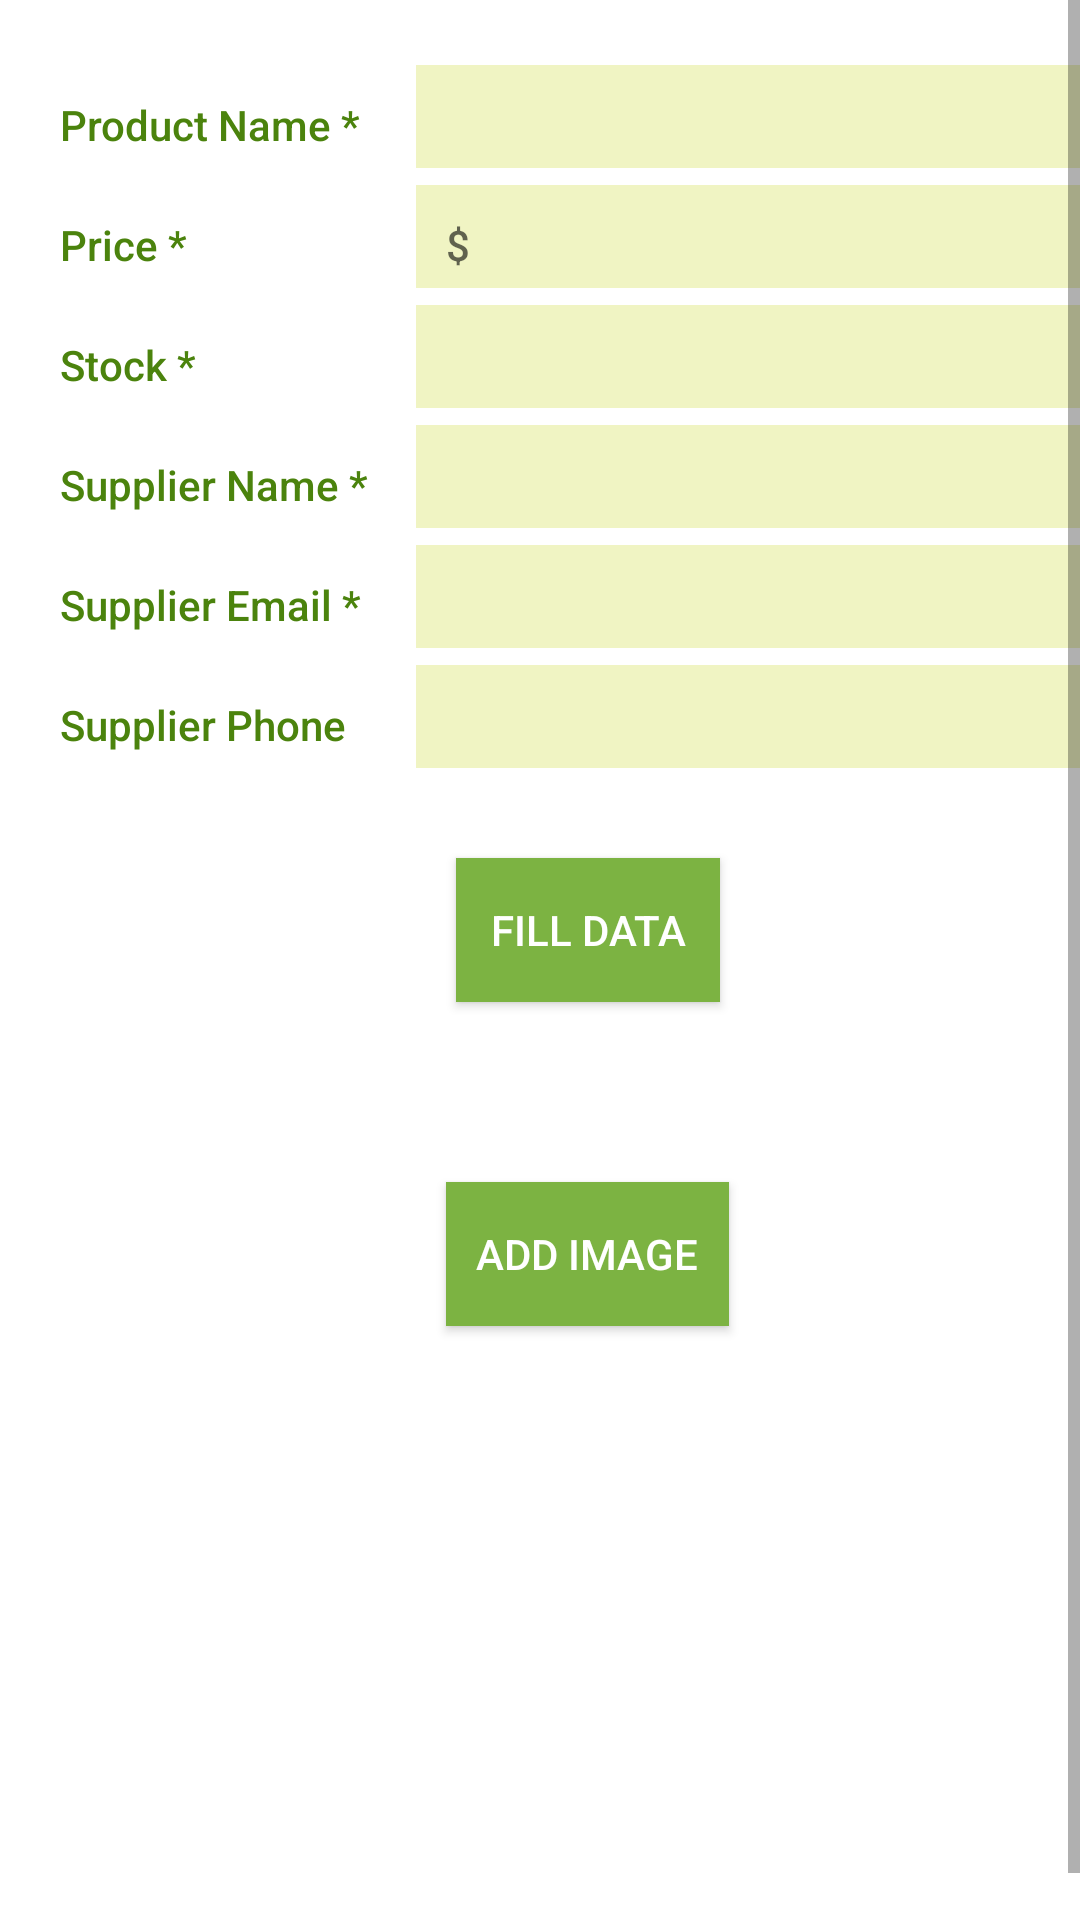

Here is an Android app screen rendered from its layout file. Give the layout XML and the strings, colors and styles it references.
<!-- AndroidManifest.xml: application theme AppTheme -->
<!-- res/layout/activity_editor.xml -->
<?xml version="1.0" encoding="utf-8"?>
<ScrollView
    xmlns:android="http://schemas.android.com/apk/res/android"
    xmlns:app="http://schemas.android.com/apk/res-auto"
    xmlns:tools="http://schemas.android.com/tools"
    android:layout_width="match_parent"
    android:layout_height="match_parent"
    android:orientation="vertical"
    android:background="@color/colorWhite"
    android:fillViewport="true"
    tools:context="com.example.storeinventoryapp.viewcontroller.ProductEditorActivity">

    <LinearLayout
        android:layout_width="match_parent"
        android:layout_height="wrap_content"
        android:layout_margin="@dimen/activity_margin"
        android:orientation="vertical">


        <LinearLayout
            android:layout_height="wrap_content"
            android:layout_width="match_parent"
            android:paddingLeft="@dimen/dimen_4dp">

            <TextView
                android:id="@+id/text_label_product"
                style="@style/CategoryStyle"
                android:text="@string/label_product_name"/>

            <EditText
                android:id="@+id/edit_product_name"
                style="@style/EditorFieldStyle"
                android:inputType="textCapWords"/>
        </LinearLayout>

        <LinearLayout
            android:layout_height="wrap_content"
            android:layout_width="match_parent"
            android:paddingLeft="@dimen/dimen_4dp">
            <TextView
                android:id="@+id/text_label_price"
                style="@style/CategoryStyle"
                android:text="@string/label_price"/>

            <EditText
                android:id="@+id/edit_product_price"
                style="@style/EditorFieldStyle"
                android:hint="$"
                android:inputType="numberDecimal"/>
        </LinearLayout>

        <LinearLayout
            android:layout_height="wrap_content"
            android:layout_width="match_parent"
            android:paddingLeft="@dimen/dimen_4dp">
            <TextView
                android:id="@+id/text_label_stock"
                style="@style/CategoryStyle"
                android:text="@string/label_quantity"/>

            <EditText
                android:id="@+id/edit_product_stock"
                style="@style/EditorFieldStyle"
                android:inputType="number"/>
        </LinearLayout>

        <LinearLayout
            android:layout_height="wrap_content"
            android:layout_width="match_parent"
            android:paddingLeft="@dimen/dimen_4dp">
            <TextView
                android:id="@+id/text_label_supplier"
                style="@style/CategoryStyle"
                android:text="@string/label_supplier"/>

            <EditText
                android:id="@+id/edit_supplier_name"
                style="@style/EditorFieldStyle"
                android:inputType="textCapWords"/>
        </LinearLayout>

        <LinearLayout
            android:layout_height="wrap_content"
            android:layout_width="match_parent"
            android:paddingLeft="@dimen/dimen_4dp">
            <TextView
                android:id="@+id/text_label_email"
                style="@style/CategoryStyle"
                android:text="@string/label_email"/>

            <EditText
                android:id="@+id/edit_supplier_email"
                style="@style/EditorFieldStyle"
                android:inputType="textEmailAddress"/>
        </LinearLayout>

        <LinearLayout
            android:layout_height="wrap_content"
            android:layout_width="match_parent"
            android:paddingLeft="@dimen/dimen_4dp">
            <TextView
                android:id="@+id/text_label_phone"
                style="@style/CategoryStyle"
                android:text="@string/label_phone"/>

            <EditText
                android:id="@+id/edit_supplier_phone"
                style="@style/EditorFieldStyle"
                android:inputType="phone"/>
        </LinearLayout>

        <Button
            android:id="@+id/button_test_add_data"
            android:layout_width="wrap_content"
            android:layout_height="wrap_content"
            android:layout_marginTop="@dimen/dimen_30dp"
            android:layout_marginBottom="@dimen/dimen_30dp"
            android:layout_gravity="center_horizontal"
            android:background="@color/colorPrimary"
            android:textColor="@color/colorWhite"
            android:text="@string/label_test_add_data"/>

        <Button
            android:id="@+id/button_add_image"
            android:layout_width="wrap_content"
            android:layout_height="wrap_content"
            android:layout_marginTop="@dimen/dimen_30dp"
            android:layout_marginBottom="@dimen/dimen_30dp"
            android:paddingLeft="@dimen/dimen_10dp"
            android:paddingRight="@dimen/dimen_10dp"
            android:layout_gravity="center_horizontal"
            android:background="@color/colorPrimary"
            android:textColor="@color/colorWhite"
            android:text="@string/label_image"/>

        <ImageView
            android:id="@+id/image_product"
            style="@style/ImageStyle" />

    </LinearLayout>

</ScrollView>
<!-- resources referenced by this layout -->
<resources>
  <color name="colorPrimary">#7cb342</color>
  <color name="colorWhite">#ffffff</color>
  <dimen name="activity_margin">16dp</dimen>
  <dimen name="dimen_10dp">10dp</dimen>
  <dimen name="dimen_30dp">30dp</dimen>
  <dimen name="dimen_4dp">4dp</dimen>
  <string name="label_email">Supplier Email *</string>
  <string name="label_image">Add image</string>
  <string name="label_phone">Supplier Phone</string>
  <string name="label_price">Price *</string>
  <string name="label_product_name">Product Name *</string>
  <string name="label_quantity">Stock *</string>
  <string name="label_supplier">Supplier Name *</string>
  <string name="label_test_add_data">Fill Data</string>
  <style name="CategoryStyle">
          <item name="android:layout_height">wrap_content</item>
          <item name="android:layout_width">0dp</item>
          <item name="android:layout_weight">1</item>
          <item name="android:paddingTop">16dp</item>
          <item name="android:textColor">@color/colorPrimaryDark</item>
          <item name="android:fontFamily">sans-serif-medium</item>
          <item name="android:textAppearance">?android:textAppearanceSmall</item>
      </style>
  <style name="EditorFieldStyle">
          <item name="android:background">@color/colorBackground</item>
          <item name="android:layout_width">@dimen/dimen_0dp</item>
          <item name="android:layout_height">@dimen/dimen_40dp</item>
          <item name="android:layout_weight">2</item>
          <item name="android:fontFamily">sans-serif-medium</item>
          <item name="android:textAppearance">?android:textAppearanceSmall</item>
          <item name="android:paddingLeft">10dp</item>
      </style>
  <style name="ImageStyle">
          <item name="android:layout_width">match_parent</item>
          <item name="android:layout_height">wrap_content</item>
          <item name="android:padding">@dimen/activity_margin</item>
          <item name="android:layout_gravity">center</item>
          <item name="android:text">Click to add Image</item>
          <item name="android:layout_marginTop">@dimen/dimen_30dp</item>
          <item name="android:layout_marginBottom">@dimen/dimen_50dp</item>
      </style>
  <style name="AppTheme" parent="Theme.AppCompat.Light.DarkActionBar">
          <item name="colorPrimary">@color/colorPrimary</item>
          <item name="colorPrimaryDark">@color/colorPrimaryDark</item>
          <item name="colorAccent">@color/colorAccent</item>
      </style>
  <color name="colorPrimaryDark">#4b830d</color>
  <color name="colorBackground">#f0f4c3</color>
  <dimen name="dimen_0dp">0dp</dimen>
  <dimen name="dimen_40dp">40dp</dimen>
  <dimen name="dimen_50dp">50dp</dimen>
  <color name="colorAccent">#aee571</color>
</resources>
